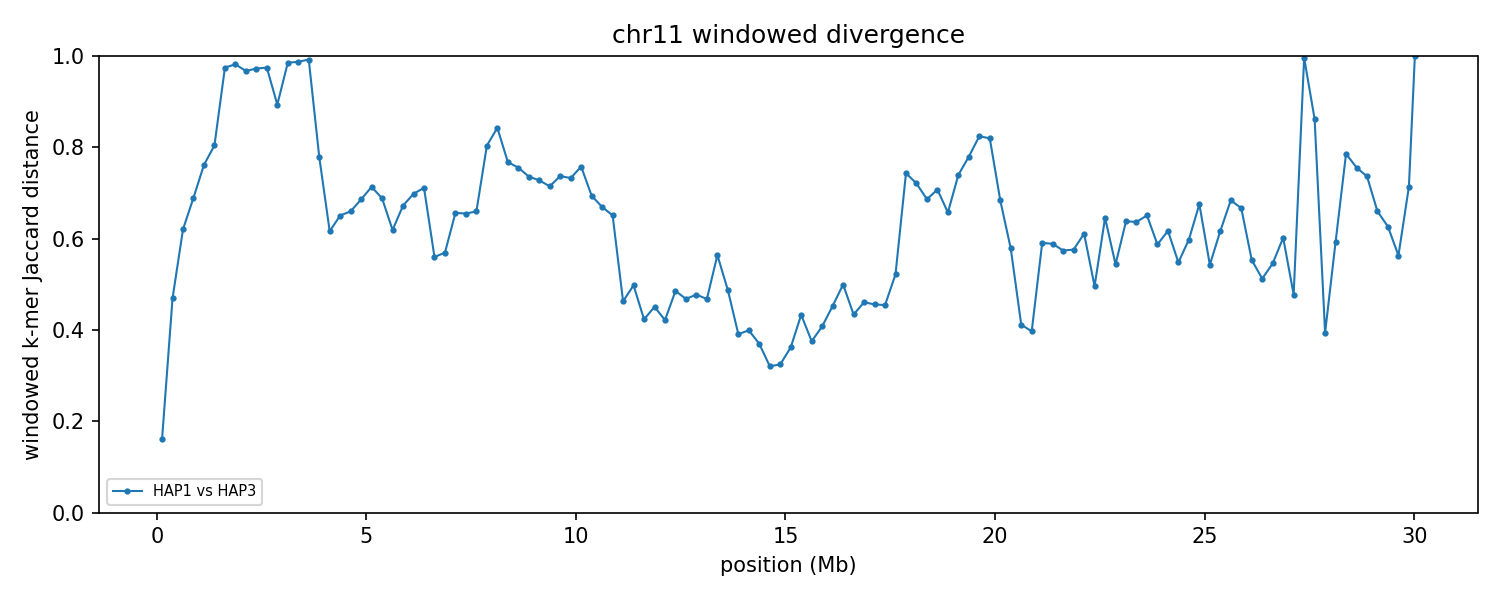

The table this chart was drawn from, first rows:
group	win_start	win_end	unit_a	unit_b	hap_a	hap_b	chrom_a	chrom_b	kmers_a	kmers_b	shared	union	jaccard_distance
chr11	1	250000	HAP1_chr11	HAP3_chr11	HAP1	HAP3	11	11	207525	190473	181593	216405	0.1609
chr11	250001	500000	HAP1_chr11	HAP3_chr11	HAP1	HAP3	11	11	212841	186606	138505	260942	0.4692
chr11	500001	750000	HAP1_chr11	HAP3_chr11	HAP1	HAP3	11	11	169217	167606	92662	244161	0.6205
chr11	750001	1000000	HAP1_chr11	HAP3_chr11	HAP1	HAP3	11	11	191326	183810	88886	286250	0.6895
chr11	1000001	1250000	HAP1_chr11	HAP3_chr11	HAP1	HAP3	11	11	195551	196698	75535	316714	0.7615
chr11	1250001	1500000	HAP1_chr11	HAP3_chr11	HAP1	HAP3	11	11	186125	183460	60523	309062	0.8042
chr11	1500001	1750000	HAP1_chr11	HAP3_chr11	HAP1	HAP3	11	11	187170	173978	8955	352193	0.9746
chr11	1750001	2000000	HAP1_chr11	HAP3_chr11	HAP1	HAP3	11	11	214147	191323	7214	398256	0.9819
chr11	2000001	2250000	HAP1_chr11	HAP3_chr11	HAP1	HAP3	11	11	207474	217766	13538	411702	0.9671
chr11	2250001	2500000	HAP1_chr11	HAP3_chr11	HAP1	HAP3	11	11	220138	206578	11380	415336	0.9726
chr11	2500001	2750000	HAP1_chr11	HAP3_chr11	HAP1	HAP3	11	11	162932	219372	9539	372765	0.9744
chr11	2750001	3000000	HAP1_chr11	HAP3_chr11	HAP1	HAP3	11	11	214482	167514	36753	345243	0.8935
chr11	3000001	3250000	HAP1_chr11	HAP3_chr11	HAP1	HAP3	11	11	210279	219933	6250	423962	0.9853
chr11	3250001	3500000	HAP1_chr11	HAP3_chr11	HAP1	HAP3	11	11	236012	217475	5676	447811	0.9873
chr11	3500001	3750000	HAP1_chr11	HAP3_chr11	HAP1	HAP3	11	11	145210	235168	2912	377466	0.9923
chr11	3750001	4000000	HAP1_chr11	HAP3_chr11	HAP1	HAP3	11	11	80121	175665	46235	209551	0.7794
chr11	4000001	4250000	HAP1_chr11	HAP3_chr11	HAP1	HAP3	11	11	205962	185902	108695	283169	0.6161
chr11	4250001	4500000	HAP1_chr11	HAP3_chr11	HAP1	HAP3	11	11	237839	233635	122070	349404	0.6506
chr11	4500001	4750000	HAP1_chr11	HAP3_chr11	HAP1	HAP3	11	11	238864	234728	120221	353371	0.6598
chr11	4750001	5000000	HAP1_chr11	HAP3_chr11	HAP1	HAP3	11	11	241887	244311	116170	370028	0.6861
chr11	5000001	5250000	HAP1_chr11	HAP3_chr11	HAP1	HAP3	11	11	234453	239249	105545	368157	0.7133
chr11	5250001	5500000	HAP1_chr11	HAP3_chr11	HAP1	HAP3	11	11	237493	236234	112585	361142	0.6883
chr11	5500001	5750000	HAP1_chr11	HAP3_chr11	HAP1	HAP3	11	11	240852	243832	133744	350940	0.6189
chr11	5750001	6000000	HAP1_chr11	HAP3_chr11	HAP1	HAP3	11	11	235623	234841	116117	354347	0.6723
chr11	6000001	6250000	HAP1_chr11	HAP3_chr11	HAP1	HAP3	11	11	226557	240365	108263	358659	0.6981
chr11	6250001	6500000	HAP1_chr11	HAP3_chr11	HAP1	HAP3	11	11	228979	210200	98373	340806	0.7114
chr11	6500001	6750000	HAP1_chr11	HAP3_chr11	HAP1	HAP3	11	11	243728	238716	147476	334968	0.5597
chr11	6750001	7000000	HAP1_chr11	HAP3_chr11	HAP1	HAP3	11	11	245033	243678	147096	341615	0.5694
chr11	7000001	7250000	HAP1_chr11	HAP3_chr11	HAP1	HAP3	11	11	242107	238220	122816	357511	0.6565
chr11	7250001	7500000	HAP1_chr11	HAP3_chr11	HAP1	HAP3	11	11	241834	233094	121836	353092	0.6549
chr11	7500001	7750000	HAP1_chr11	HAP3_chr11	HAP1	HAP3	11	11	238603	241139	121840	357902	0.6596
chr11	7750001	8000000	HAP1_chr11	HAP3_chr11	HAP1	HAP3	11	11	237854	203401	72433	368822	0.8036
chr11	8000001	8250000	HAP1_chr11	HAP3_chr11	HAP1	HAP3	11	11	239843	239688	65146	414385	0.8428
chr11	8250001	8500000	HAP1_chr11	HAP3_chr11	HAP1	HAP3	11	11	241176	238000	90316	388860	0.7677
chr11	8500001	8750000	HAP1_chr11	HAP3_chr11	HAP1	HAP3	11	11	243809	244048	95849	392008	0.7555
chr11	8750001	9000000	HAP1_chr11	HAP3_chr11	HAP1	HAP3	11	11	240775	242980	101054	382701	0.7359
chr11	9000001	9250000	HAP1_chr11	HAP3_chr11	HAP1	HAP3	11	11	241926	241904	103557	380273	0.7277
chr11	9250001	9500000	HAP1_chr11	HAP3_chr11	HAP1	HAP3	11	11	241841	242538	107558	376821	0.7146
chr11	9500001	9750000	HAP1_chr11	HAP3_chr11	HAP1	HAP3	11	11	241914	243454	101072	384296	0.737
chr11	9750001	10000000	HAP1_chr11	HAP3_chr11	HAP1	HAP3	11	11	238504	243036	101579	379961	0.7327
chr11	10000001	10250000	HAP1_chr11	HAP3_chr11	HAP1	HAP3	11	11	242034	239325	93898	387461	0.7577
chr11	10250001	10500000	HAP1_chr11	HAP3_chr11	HAP1	HAP3	11	11	241379	238487	112455	367411	0.6939
chr11	10500001	10750000	HAP1_chr11	HAP3_chr11	HAP1	HAP3	11	11	241106	245232	120868	365470	0.6693
chr11	10750001	11000000	HAP1_chr11	HAP3_chr11	HAP1	HAP3	11	11	238243	245333	125073	358503	0.6511
chr11	11000001	11250000	HAP1_chr11	HAP3_chr11	HAP1	HAP3	11	11	245840	244838	171509	319169	0.4626
chr11	11250001	11500000	HAP1_chr11	HAP3_chr11	HAP1	HAP3	11	11	242000	242404	161942	322462	0.4978
chr11	11500001	11750000	HAP1_chr11	HAP3_chr11	HAP1	HAP3	11	11	245588	246578	180042	312124	0.4232
chr11	11750001	12000000	HAP1_chr11	HAP3_chr11	HAP1	HAP3	11	11	245996	244626	173965	316657	0.4506
chr11	12000001	12250000	HAP1_chr11	HAP3_chr11	HAP1	HAP3	11	11	245043	244362	179338	310067	0.4216
chr11	12250001	12500000	HAP1_chr11	HAP3_chr11	HAP1	HAP3	11	11	246720	246097	167441	325376	0.4854
chr11	12500001	12750000	HAP1_chr11	HAP3_chr11	HAP1	HAP3	11	11	243021	240987	168070	315938	0.468
chr11	12750001	13000000	HAP1_chr11	HAP3_chr11	HAP1	HAP3	11	11	242622	244313	167131	319804	0.4774
chr11	13000001	13250000	HAP1_chr11	HAP3_chr11	HAP1	HAP3	11	11	246907	243999	170528	320378	0.4677
chr11	13250001	13500000	HAP1_chr11	HAP3_chr11	HAP1	HAP3	11	11	242866	243128	147602	338392	0.5638
chr11	13500001	13750000	HAP1_chr11	HAP3_chr11	HAP1	HAP3	11	11	241018	244829	164655	321192	0.4874
chr11	13750001	14000000	HAP1_chr11	HAP3_chr11	HAP1	HAP3	11	11	242778	243669	184172	302275	0.3907
chr11	14000001	14250000	HAP1_chr11	HAP3_chr11	HAP1	HAP3	11	11	242547	245444	183134	304857	0.3993
chr11	14250001	14500000	HAP1_chr11	HAP3_chr11	HAP1	HAP3	11	11	238401	244730	186812	296319	0.3696
chr11	14500001	14750000	HAP1_chr11	HAP3_chr11	HAP1	HAP3	11	11	244829	243662	197628	290863	0.3205
chr11	14750001	15000000	HAP1_chr11	HAP3_chr11	HAP1	HAP3	11	11	242985	239492	194530	287947	0.3244
... 61 more rows
